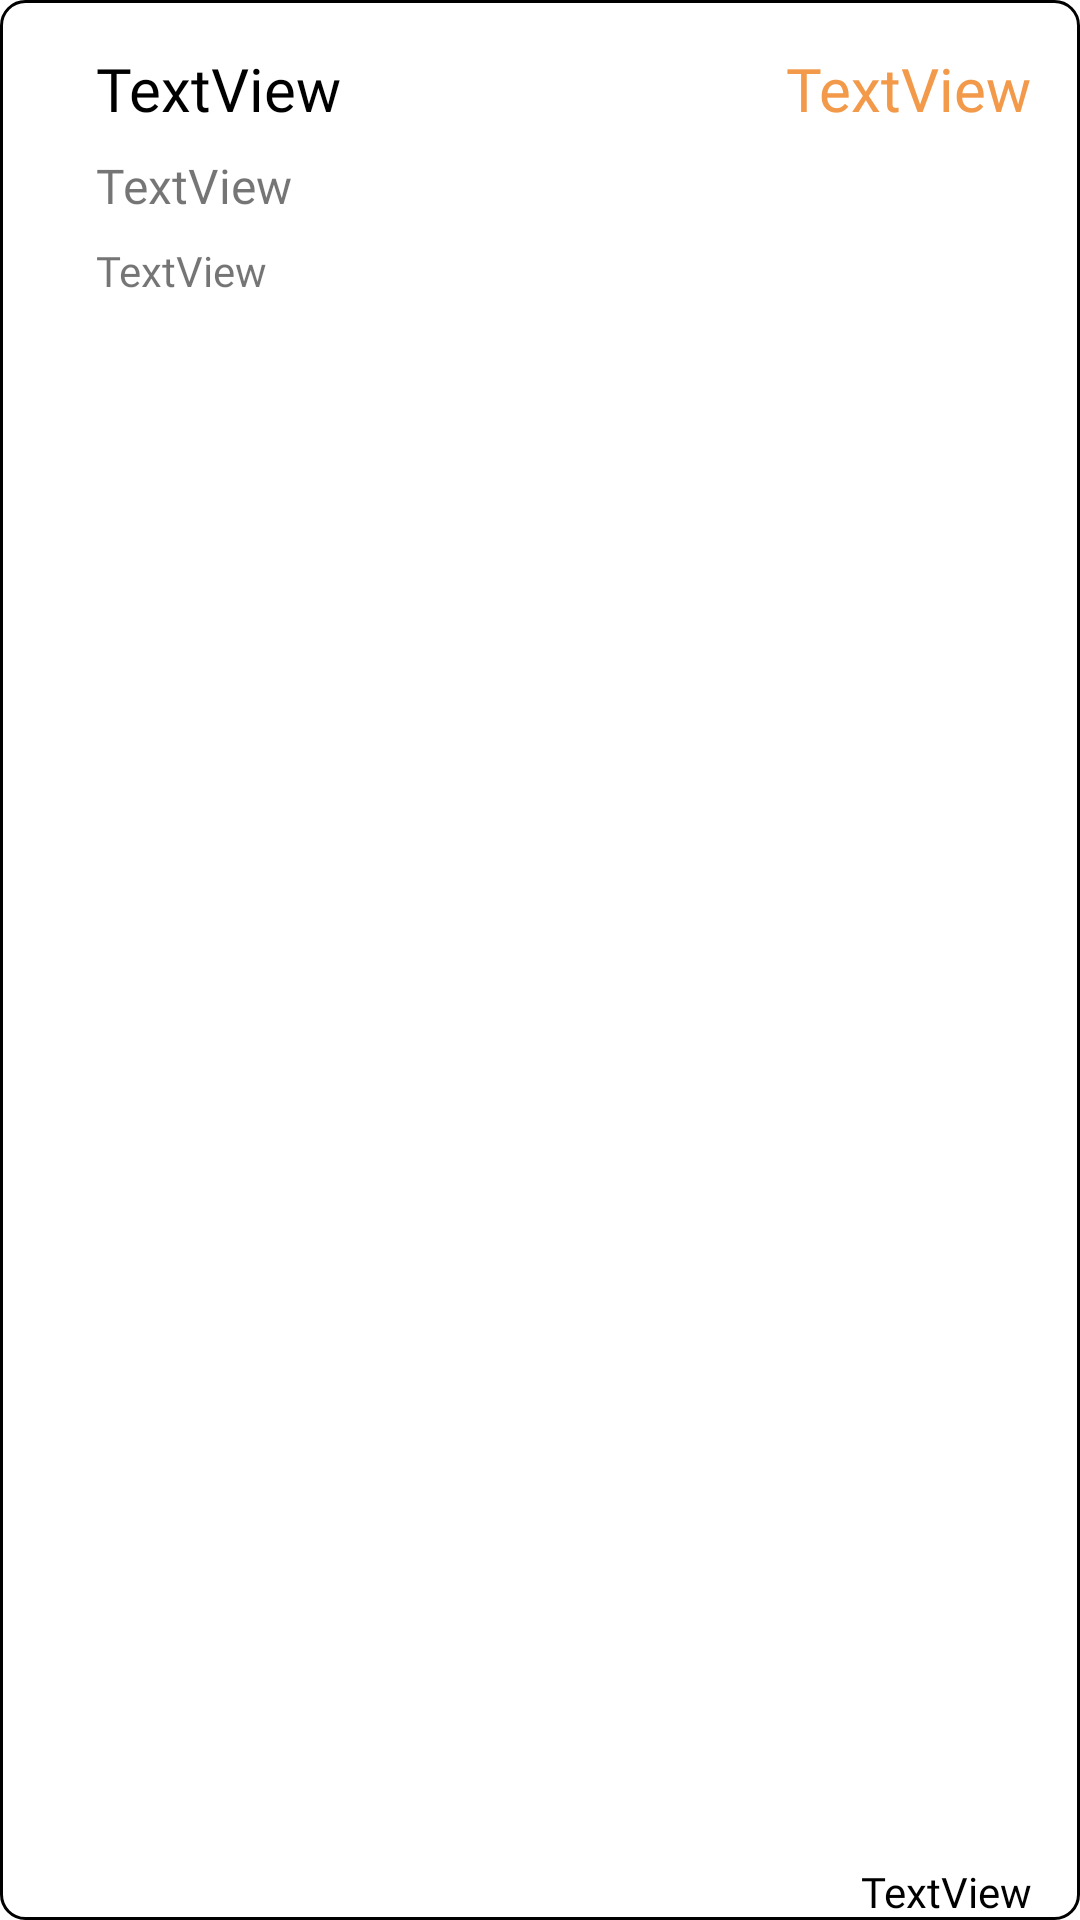

Android layout source for this screen:
<!-- AndroidManifest.xml: application theme Theme.Projetmobile -->
<!-- res/layout/order_item_card.xml -->
<?xml version="1.0" encoding="utf-8"?>
<androidx.constraintlayout.widget.ConstraintLayout xmlns:android="http://schemas.android.com/apk/res/android"
    xmlns:app="http://schemas.android.com/apk/res-auto"
    xmlns:tools="http://schemas.android.com/tools"
    android:layout_width="match_parent"
    android:layout_height="wrap_content"
    android:layout_marginBottom="16dp"

    android:background="@drawable/textview_border">

    <TextView
        android:id="@+id/dPrice"
        android:layout_width="wrap_content"
        android:layout_height="wrap_content"
        android:layout_marginTop="16dp"
        android:layout_marginEnd="16dp"
        android:fontFamily="@font/poppins"
        android:text="TextView"
        android:textColor="@color/primaryColor"
        android:textSize="20sp"
        app:layout_constraintEnd_toEndOf="parent"
        app:layout_constraintTop_toTopOf="parent" />

    <TextView
        android:id="@+id/dStatus"
        android:layout_width="wrap_content"
        android:layout_height="wrap_content"
        android:layout_marginEnd="16dp"
        android:fontFamily="@font/poppins"
        android:text="TextView"
        android:textColor="@color/black"
        app:layout_constraintBottom_toBottomOf="parent"
        app:layout_constraintEnd_toEndOf="parent" />

    <TextView
        android:id="@+id/dName"
        android:layout_width="wrap_content"
        android:layout_height="wrap_content"
        android:layout_marginStart="16dp"
        android:layout_marginTop="16dp"
        android:fontFamily="@font/poppins"
        android:text="TextView"
        android:textColor="#000000"
        android:textSize="20sp"
        app:layout_constraintStart_toStartOf="parent"
        app:layout_constraintTop_toTopOf="parent" />

    <TextView
        android:id="@+id/dPhone"
        android:layout_width="wrap_content"
        android:layout_height="wrap_content"
        android:layout_marginStart="16dp"
        android:layout_marginTop="8dp"
        android:fontFamily="@font/poppins"
        android:text="TextView"
        android:textSize="16sp"
        app:layout_constraintStart_toStartOf="parent"
        app:layout_constraintTop_toBottomOf="@+id/dName" />

    <TextView
        android:id="@+id/dAddress"
        android:layout_width="wrap_content"
        android:layout_height="wrap_content"
        android:layout_marginStart="16dp"
        android:layout_marginTop="8dp"
        android:fontFamily="@font/poppins"
        android:text="TextView"
        app:layout_constraintStart_toStartOf="parent"
        app:layout_constraintTop_toBottomOf="@+id/dPhone" />
</androidx.constraintlayout.widget.ConstraintLayout>
<!-- resources referenced by this layout -->
<resources>
  <color name="black">#FF000000</color>
  <color name="primaryColor">#F2994A</color>
  <!-- drawable textview_border (drawable) -->
  <?xml version="1.0" encoding="utf-8"?>
  
  <shape xmlns:android="http://schemas.android.com/apk/res/android">
      <solid android:color="@android:color/transparent" />  
      <stroke
          android:width="1dp"
          android:color="@android:color/black"/>
      <corners android:radius="8dp"/>
      <padding
          android:left="16dp"/>
  </shape>
  <style name="Theme.Projetmobile" parent="Theme.MaterialComponents.DayNight.NoActionBar">
          <item name="android:windowNoTitle">true</item>
  
          
          <item name="colorPrimaryVariant">#EEA734</item>
          <item name="colorOnPrimary">@color/white</item>
          
          <item name="colorSecondary">@color/teal_200</item>
          <item name="colorSecondaryVariant">@color/teal_700</item>
          <item name="colorOnSecondary">@color/black</item>
          
          <item name="android:statusBarColor">?attr/colorPrimaryVariant</item>
          
      </style>
  <color name="white">#FFFFFFFF</color>
  <color name="teal_200">#FF03DAC5</color>
  <color name="teal_700">#FF018786</color>
</resources>
